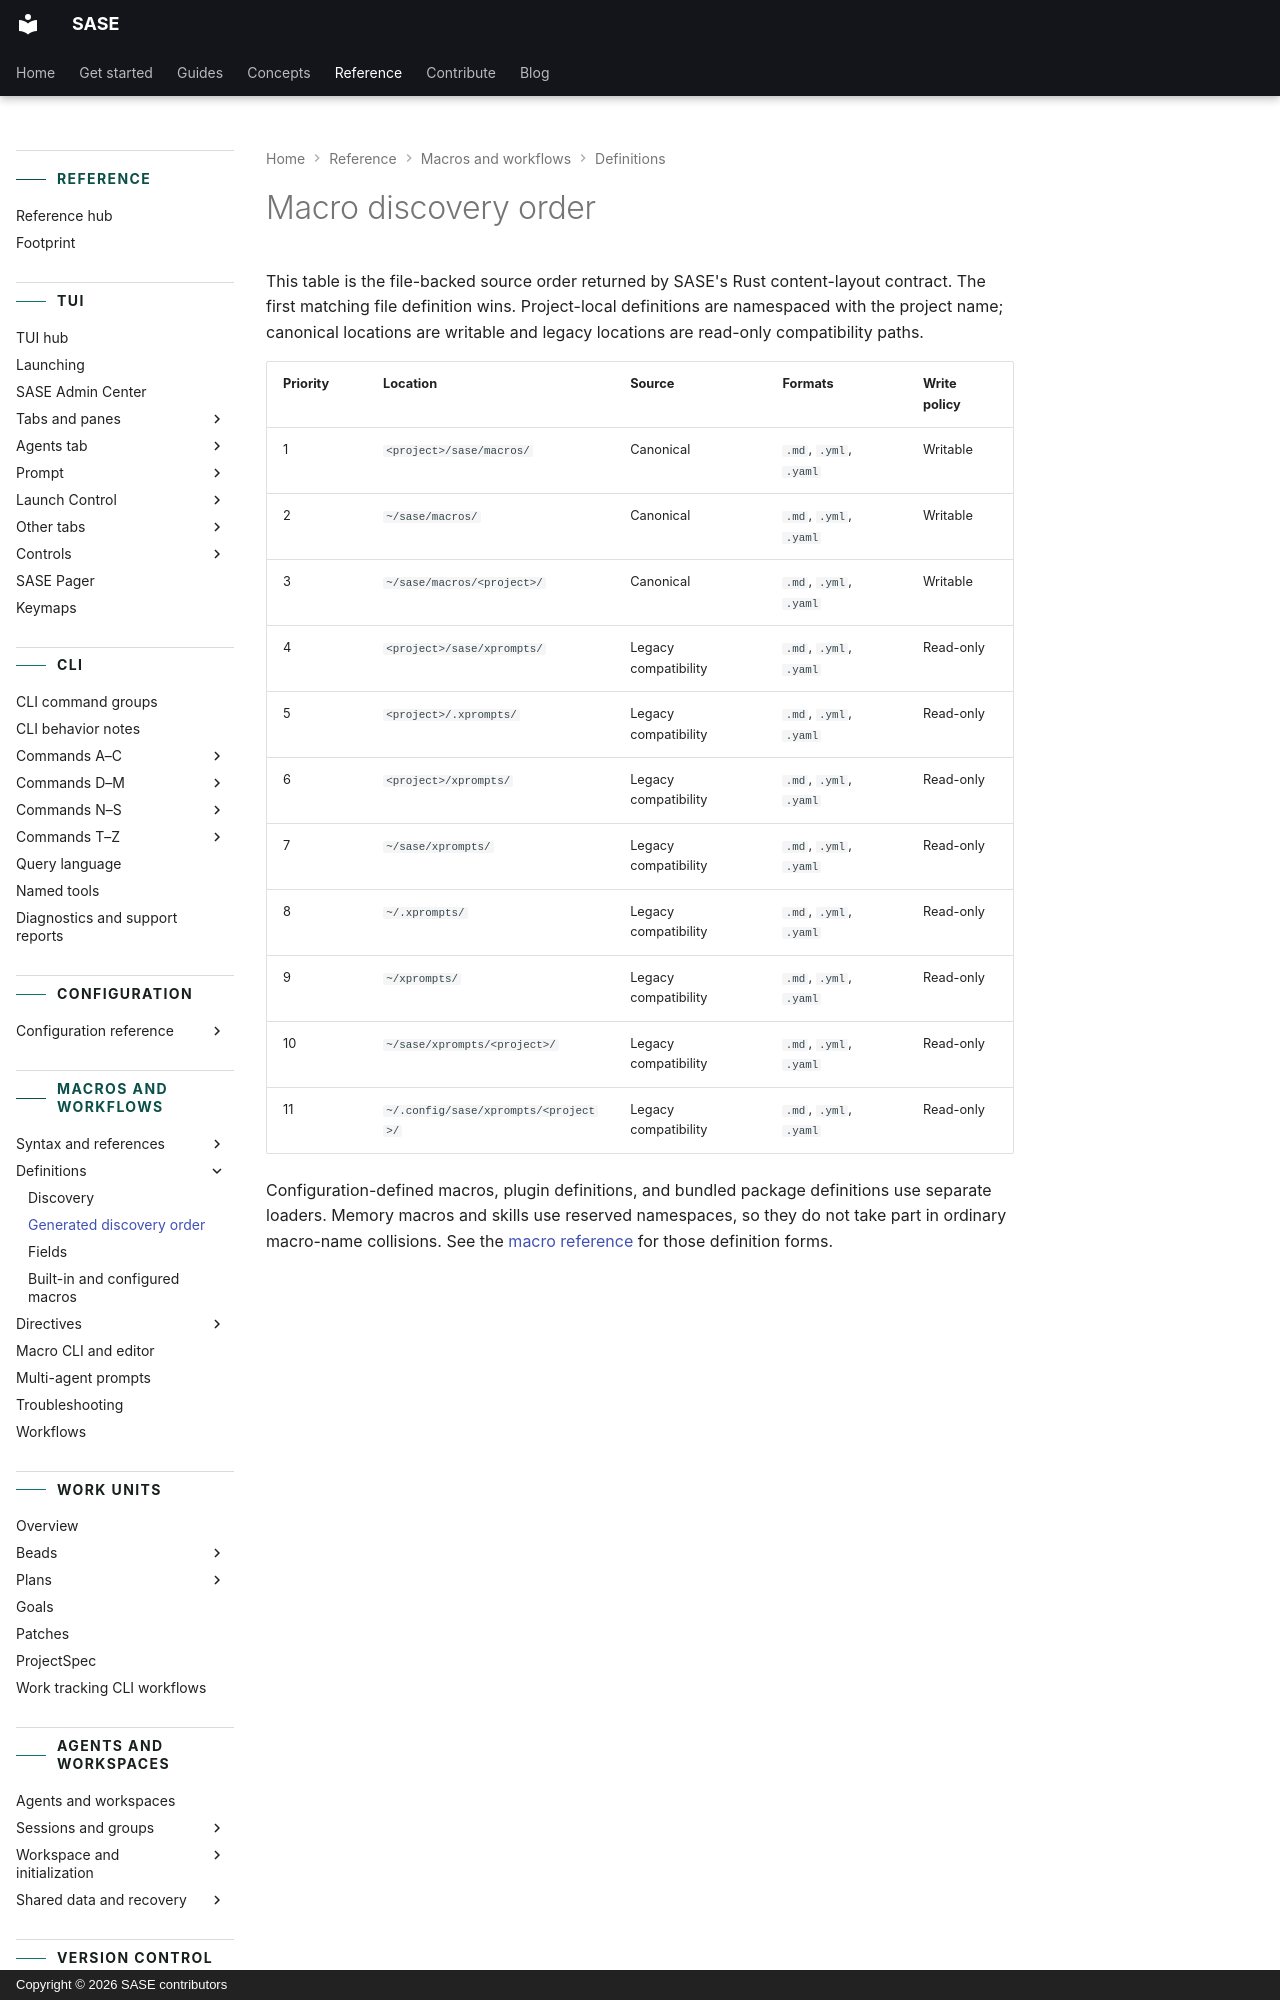

repository: sase-org/sase · page: reference/macros/discovery-order/index.html · generator: mkdocs · copyright: Copyright © 2026 SASE contributors

---
title: Macro discovery order
description: File-backed macro and workflow locations in lookup order.
---

<!-- generated, do not edit; source: sase_core_rs.sase_content_layout (tools/render_keymap_macro_reference; run just fix to regenerate) -->
